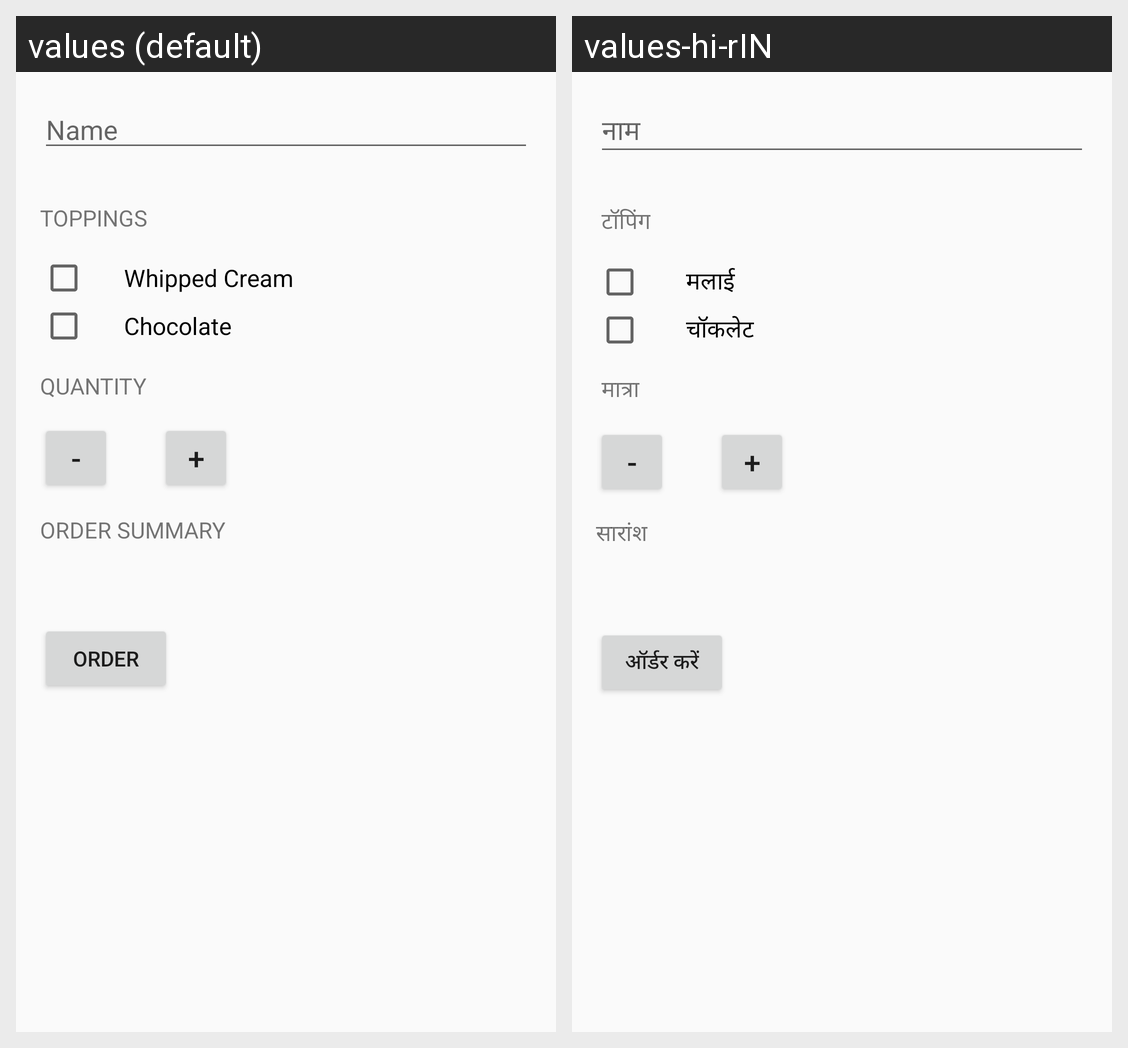

The Android screen above is rendered under two locales of the same app. Produce the string resources it draws, with the default and per-locale values.
Android screen res/layout/activity_main.xml rendered under 2 locales, left to right: values (default), values-hi-rIN. Device: Nexus 5 (rendered at 1080×1920; each locale shown at half size, 540×960, under a caption strip naming it); theme AppTheme.
Strings drawn on this screen, with the default value and each locale's value (text and hints the layout hard-codes, and strings that could not be matched under every locale, appear in the picture but are not listed):

nameHint
  values: Name
  values-hi-rIN: नाम

toppings
  values: Toppings
  values-hi-rIN:  टॉपिंग

whippedCream
  values: Whipped Cream
  values-hi-rIN:  मलाई

chocolate
  values: Chocolate
  values-hi-rIN:  चॉकलेट

quantity
  values: Quantity
  values-hi-rIN:  मात्रा

minus
  values: -
  values-hi-rIN: -  [not translated; the default value is used]

plus
  values: +
  values-hi-rIN: +  [not translated; the default value is used]

orderSummary
  values: Order Summary
  values-hi-rIN: सारांश

order
  values: Order
  values-hi-rIN: ऑर्डर करें
